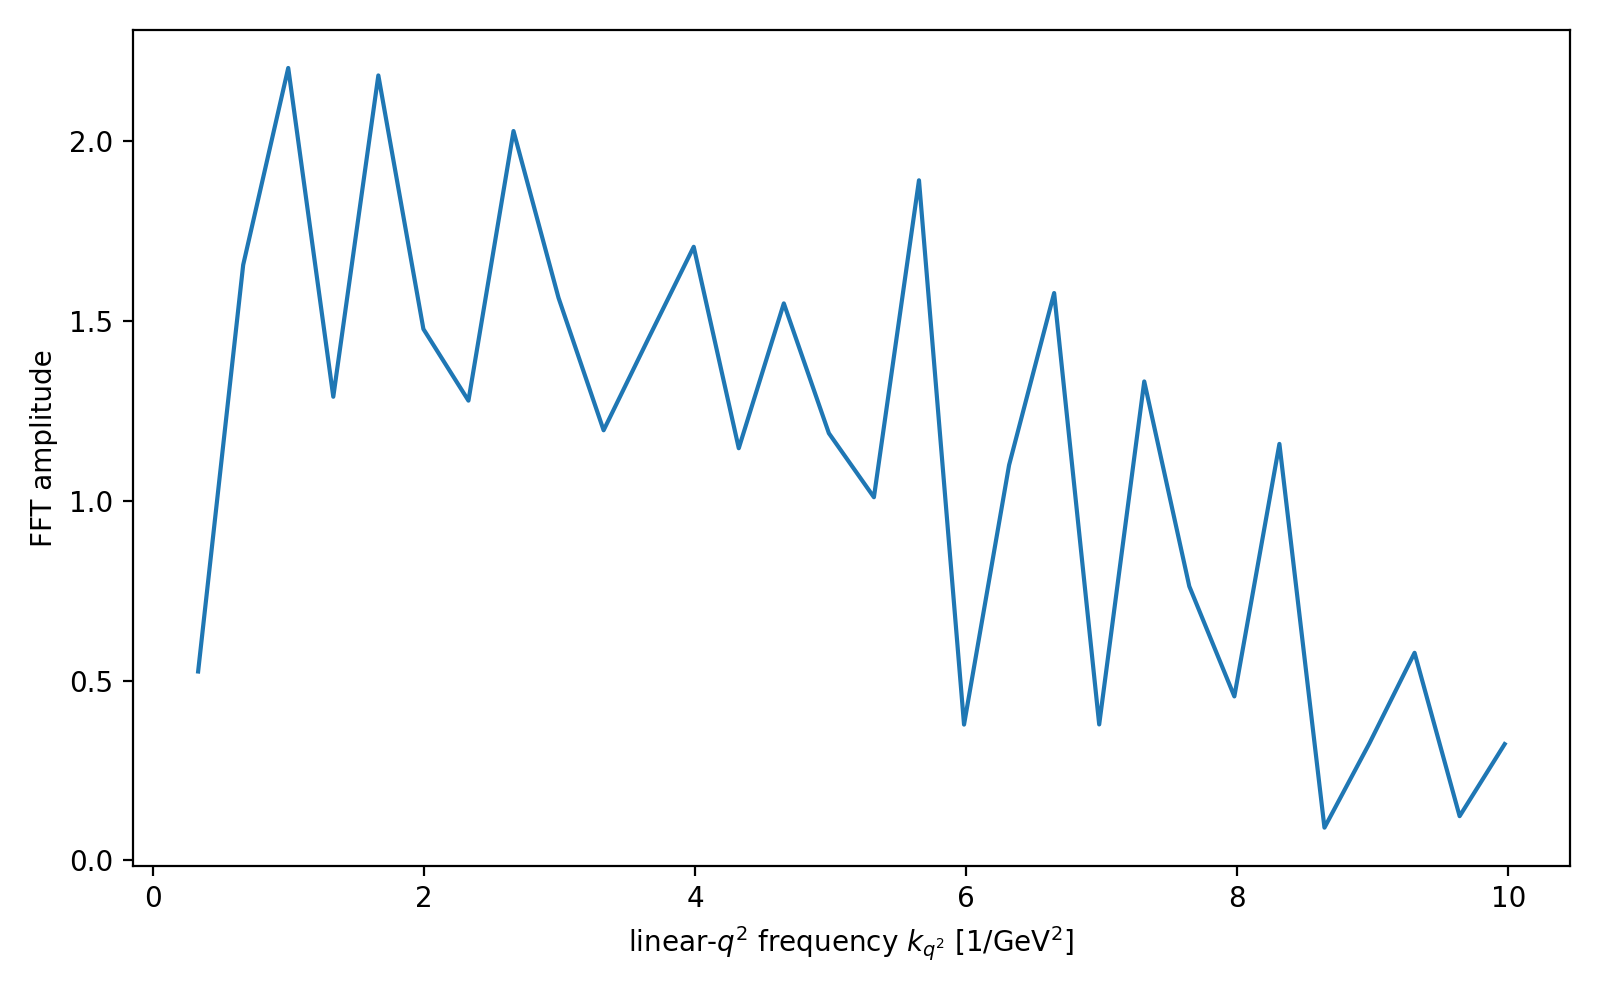

The data file committed next to this chart (first rows):
k_q2, amp
0.0, 0.01553
0.3324, 0.5253
0.6649, 1.656
0.9973, 2.203
1.33, 1.289
1.662, 2.182
1.995, 1.477
2.327, 1.278
2.66, 2.028
2.992, 1.564
3.324, 1.196
3.657, 1.452
3.989, 1.706
4.322, 1.146
4.654, 1.549
4.987, 1.188
5.319, 1.01
5.652, 1.891
5.984, 0.3777
6.316, 1.099
6.649, 1.577
6.981, 0.3782
7.314, 1.332
7.646, 0.7622
7.979, 0.456
8.311, 1.158
8.644, 0.09119
8.976, 0.3262
9.308, 0.5773
9.641, 0.1232
9.973, 0.3235
